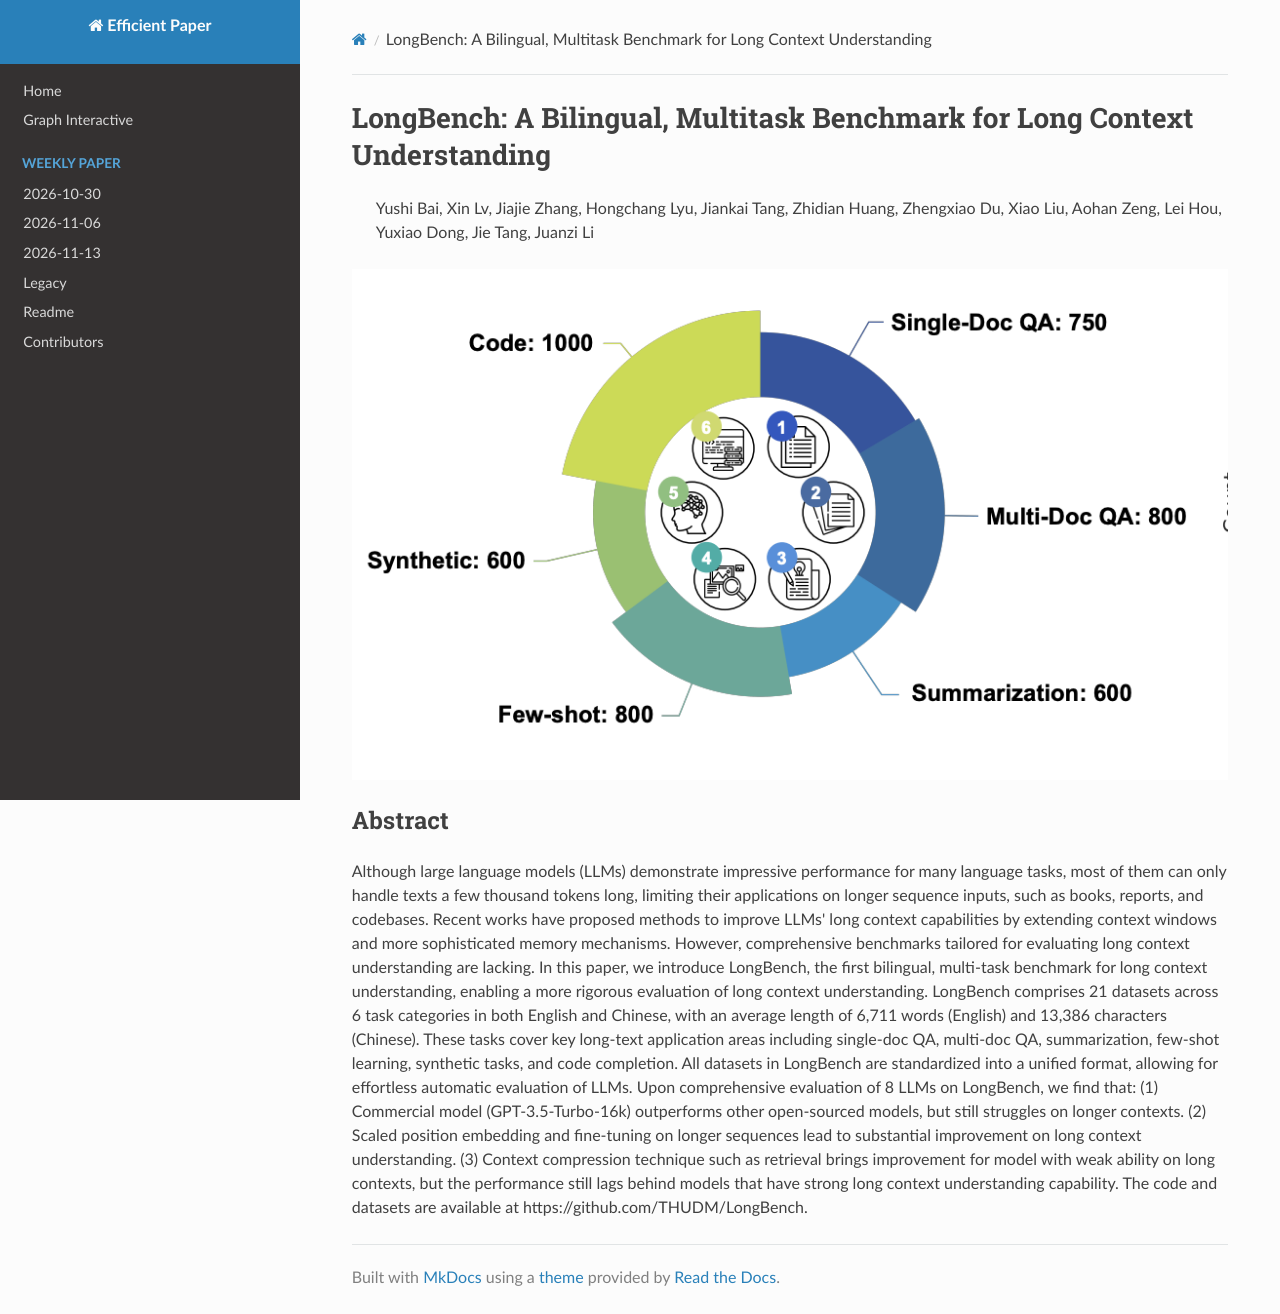

repository: hustzxd/EfficientPaper · page: notes/2024/LongBench/note/index.html · generator: mkdocs

# LongBench: A Bilingual, Multitask Benchmark for Long Context Understanding

> Yushi Bai, Xin Lv, Jiajie Zhang, Hongchang Lyu, Jiankai Tang, Zhidian Huang, Zhengxiao Du, Xiao Liu, Aohan Zeng, Lei Hou, Yuxiao Dong, Jie Tang, Juanzi Li

![111](cover.png)

## Abstract

Although large language models (LLMs) demonstrate impressive performance for
many language tasks, most of them can only handle texts a few thousand tokens
long, limiting their applications on longer sequence inputs, such as books,
reports, and codebases. Recent works have proposed methods to improve LLMs'
long context capabilities by extending context windows and more sophisticated
memory mechanisms. However, comprehensive benchmarks tailored for evaluating
long context understanding are lacking. In this paper, we introduce LongBench,
the first bilingual, multi-task benchmark for long context understanding,
enabling a more rigorous evaluation of long context understanding. LongBench
comprises 21 datasets across 6 task categories in both English and Chinese,
with an average length of 6,711 words (English) and 13,386 characters
(Chinese). These tasks cover key long-text application areas including
single-doc QA, multi-doc QA, summarization, few-shot learning, synthetic tasks,
and code completion. All datasets in LongBench are standardized into a unified
format, allowing for effortless automatic evaluation of LLMs. Upon
comprehensive evaluation of 8 LLMs on LongBench, we find that: (1) Commercial
model (GPT-3.5-Turbo-16k) outperforms other open-sourced models, but still
struggles on longer contexts. (2) Scaled position embedding and fine-tuning on
longer sequences lead to substantial improvement on long context understanding.
(3) Context compression technique such as retrieval brings improvement for
model with weak ability on long contexts, but the performance still lags behind
models that have strong long context understanding capability. The code and
datasets are available at https://github.com/THUDM/LongBench.
